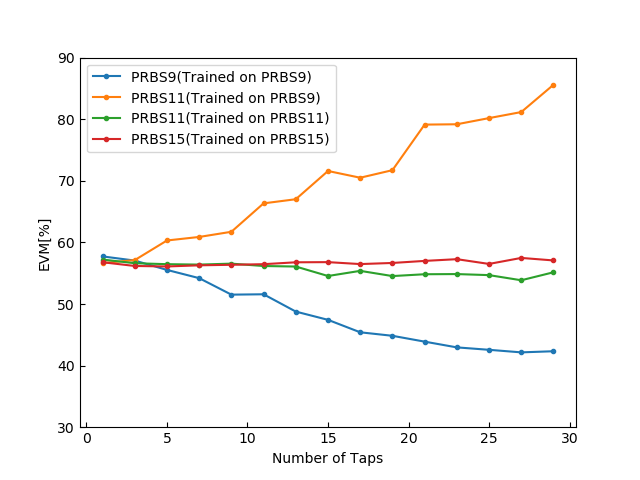

Source data for this figure (header and first rows):
5.772602241984166227e+01, 5.704916893855610738e+01, 5.553369061901084791e+01, 5.419662078223092294e+01, 5.151895014793382899e+01, 5.157780428266494965e+01, 4.876836292964807740e+01, 4.742751899098329460e+01, 4.540617143460865890e+01, 4.483895144385775211e+01, 4.389057176784055514e+01, 4.295770992107727437e+01, 4.256371719204927473e+01, 4.214795664910271000e+01, 4.233116857699221214e+01
5.665285588429662766e+01, 5.712538143101808430e+01, 6.031096805300246899e+01, 6.088492293420505774e+01, 6.172337772649365206e+01, 6.633714306544223405e+01, 6.700920222261824222e+01, 7.159293487157799518e+01, 7.049953596499246089e+01, 7.172399642020805288e+01, 7.912244446511118667e+01, 7.917667051680875545e+01, 8.017853105544438108e+01, 8.115847640805959884e+01, 8.558663654270070253e+01
5.721753780620409913e+01, 5.661957495397804507e+01, 5.646440405501351734e+01, 5.639684641789539654e+01, 5.655354875369017265e+01, 5.616682273441863060e+01, 5.608154085291927515e+01, 5.454514077317141130e+01, 5.538014079151976432e+01, 5.453354351913319675e+01, 5.483106646936908390e+01, 5.485858432828785425e+01, 5.468725703453761611e+01, 5.385353979711206307e+01, 5.514784546550041000e+01
5.678006876720647966e+01, 5.617381260079176997e+01, 5.609474422334152166e+01, 5.627911345118148745e+01, 5.636638913561657915e+01, 5.646264125576049508e+01, 5.677054931853463415e+01, 5.679614970794803952e+01, 5.648169027380654228e+01, 5.666285600096630048e+01, 5.699543501874025964e+01, 5.727657278021504084e+01, 5.650445549791025712e+01, 5.748019240410330610e+01, 5.707184938963145981e+01
